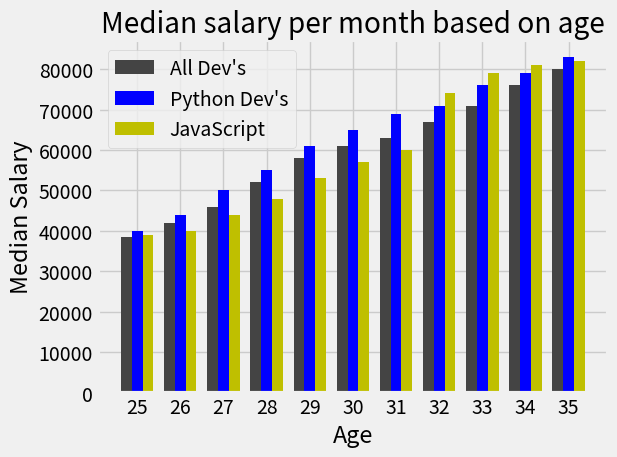

The matplotlib source for this figure:
# Creating and customizing bar charts using MATPLOTLIB

import numpy as np
from matplotlib import pyplot as plt

#For changing the style of the plot
plt.style.use('fivethirtyeight')

dev_x = [25,26,27,28,29,30,31,32,33,34,35]
dev_y = [38496,42000,46000,52000,58000,61000,63000,67000,71000,76000,80000]
py_dev_y = [40000,44000,50000,55000,61000,65000,69000,71000,76000,79000,83000]
js_dev_y = [39000,40000,44000,48000,53000,57000,60000,74000,79000,81000,82000]

x_indexes = np.arange(len(dev_x))
width = 0.25

#bar() is for plotting the co-ordinates in form of bar chart
plt.bar(x_indexes-width,dev_y,color='#444444',label="All Dev's",width=width)
plt.bar(x_indexes,py_dev_y,color='b',label="Python Dev's",width=width)
plt.bar(x_indexes+width,js_dev_y,color='y',label="JavaScript",width=width)

#title() for plot title
plt.title('Median salary per month based on age')

#for labelling the x,y axis
plt.xlabel('Age')
plt.ylabel('Median Salary')

#legend() for describing the lines of the plot
plt.legend()

#To reset x-axis to labels instead of indexes
plt.xticks(ticks=x_indexes,labels=dev_x)

#To reduce padding issue
plt.tight_layout()

#To enable grid view
plt.grid(True)

#show() is for displaying the plot
plt.show()

